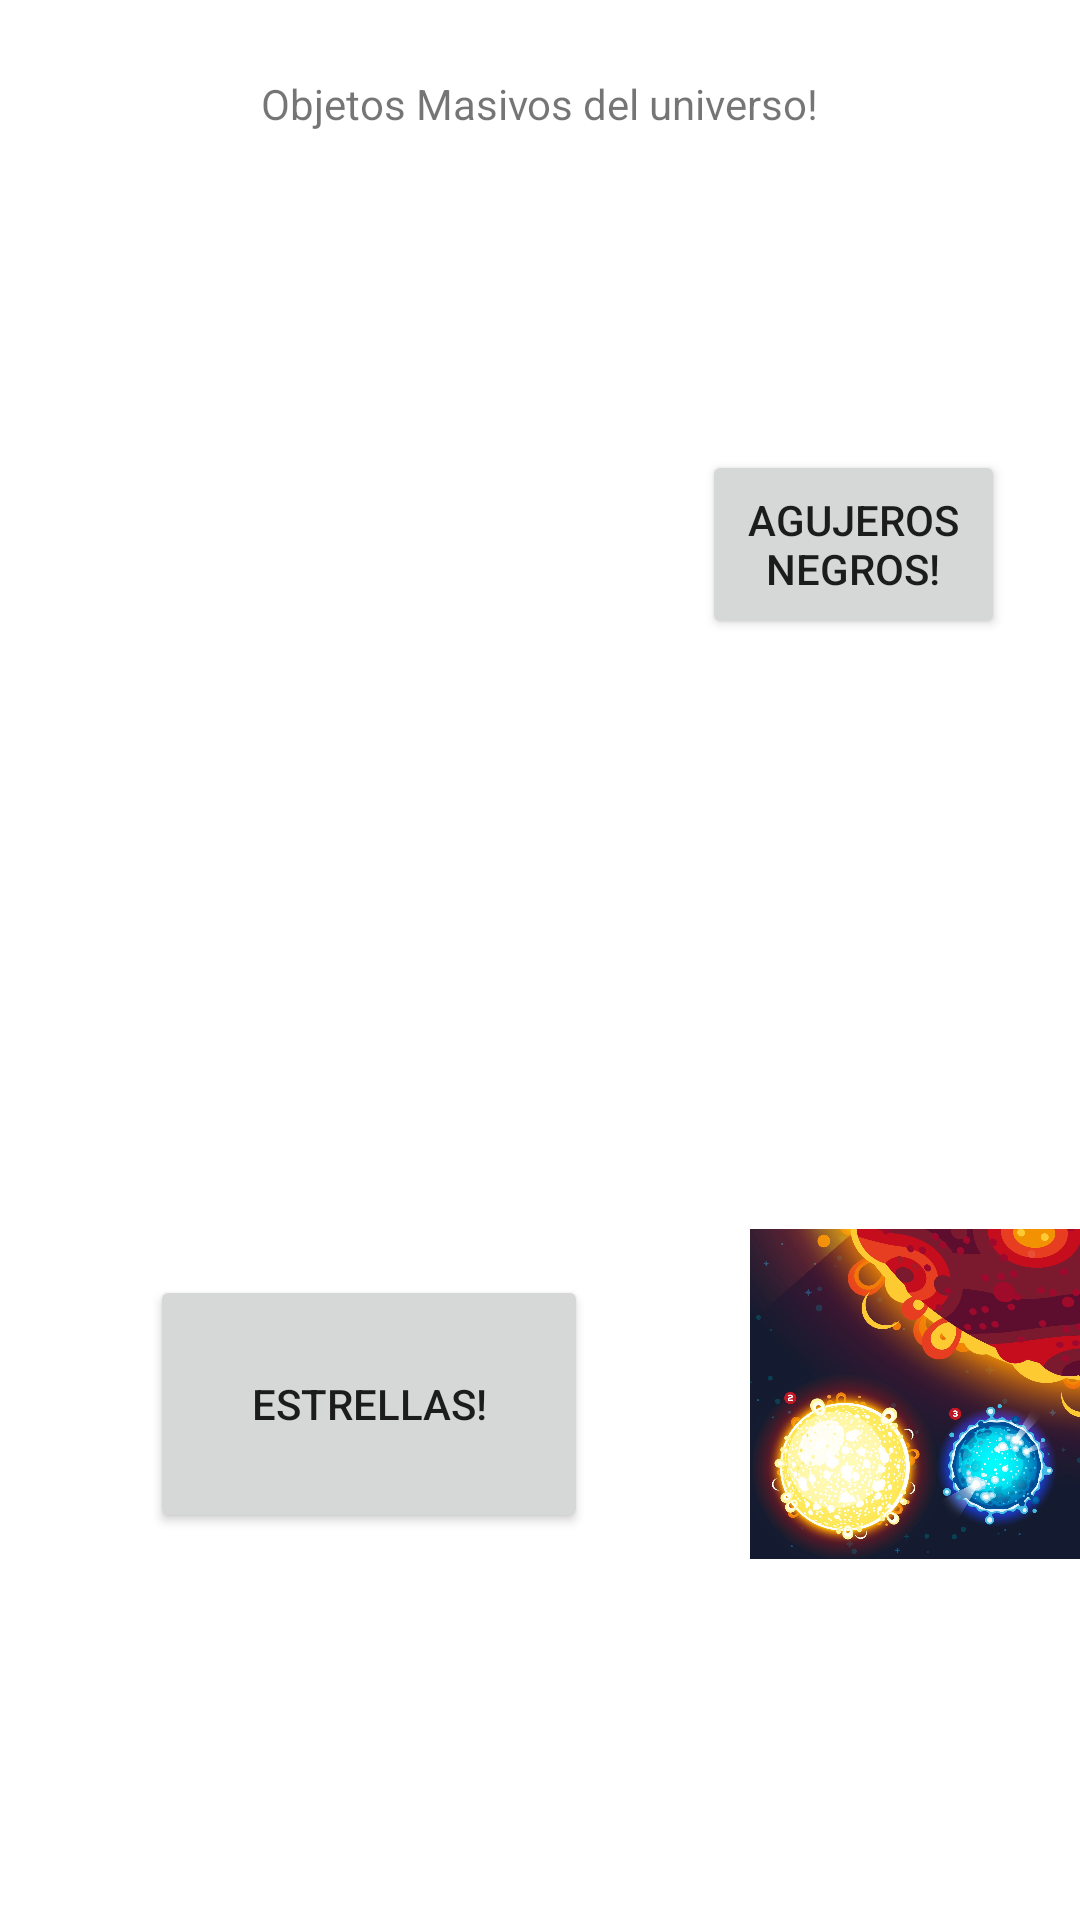

The Android layout XML behind this screen, and the referenced resources:
<!-- AndroidManifest.xml: application theme Theme.LayoutsPractica1 -->
<!-- res/layout/activity_main.xml -->
<?xml version="1.0" encoding="utf-8"?>
<RelativeLayout xmlns:android="http://schemas.android.com/apk/res/android"
    xmlns:app="http://schemas.android.com/apk/res-auto"
    xmlns:tools="http://schemas.android.com/tools"
    android:layout_width="match_parent"
    android:layout_height="match_parent"
    tools:context=".MainActivity">

    <TextView
        android:id="@+id/Titulo"
        android:layout_width="wrap_content"
        android:layout_height="wrap_content"
        android:text="Objetos Masivos del universo!"
        android:layout_centerHorizontal="true"
        android:layout_marginTop="25dp"/>

    <ImageView
        android:id="@+id/imageView"
        android:layout_width="184dp"
        android:layout_height="116dp"
        android:layout_below="@id/Titulo"
        android:layout_marginLeft="25dp"
        android:layout_marginTop="75dp"
        tools:srcCompat="@drawable/blackhole" />

    <Button
        android:id="@+id/btnAgujeros"
        android:layout_width="141dp"
        android:layout_height="63dp"
        android:layout_marginLeft="25dp"
        android:layout_marginTop="150dp"
        android:layout_marginRight="25dp"
        android:layout_toRightOf="@id/imageView"
        android:text="Agujeros Negros!"
        />

    <ImageView
        android:id="@+id/imageView2"
        android:layout_width="129dp"
        android:layout_height="129dp"
        android:layout_marginLeft="250dp"
        android:layout_marginTop="400dp"
        app:srcCompat="@drawable/estrellasdetalle" />

    <Button
        android:id="@+id/btnEstrellas"
        android:layout_width="146dp"
        android:layout_height="86dp"
        android:layout_marginLeft="50dp"
        android:layout_marginTop="425dp"
        android:layout_marginRight="95dp"

        android:text="Estrellas!" />

</RelativeLayout>
<!-- resources referenced by this layout -->
<resources>
  <!-- drawable blackhole: jpg bitmap (drawable, 41221 bytes) -->
  <!-- drawable estrellasdetalle: jpg bitmap (drawable, 172264 bytes) -->
  <style name="Theme.LayoutsPractica1" parent="Theme.MaterialComponents.DayNight.DarkActionBar">
          
          <item name="colorPrimary">@color/purple_500</item>
          <item name="colorPrimaryVariant">@color/purple_700</item>
          <item name="colorOnPrimary">@color/white</item>
          
          <item name="colorSecondary">@color/teal_200</item>
          <item name="colorSecondaryVariant">@color/teal_700</item>
          <item name="colorOnSecondary">@color/black</item>
          
          <item name="android:statusBarColor" tools:targetApi="l">?attr/colorPrimaryVariant</item>
          
      </style>
  <!-- not gathered from this repository: default colours our renderer supplied (Android Studio template values) -->
  <color name="purple_500">#FF6200EE</color>
  <color name="purple_700">#FF3700B3</color>
  <color name="teal_200">#FF03DAC5</color>
  <color name="teal_700">#FF018786</color>
  <color name="black">#FF000000</color>
  <color name="white">#FFFFFFFF</color>
</resources>
